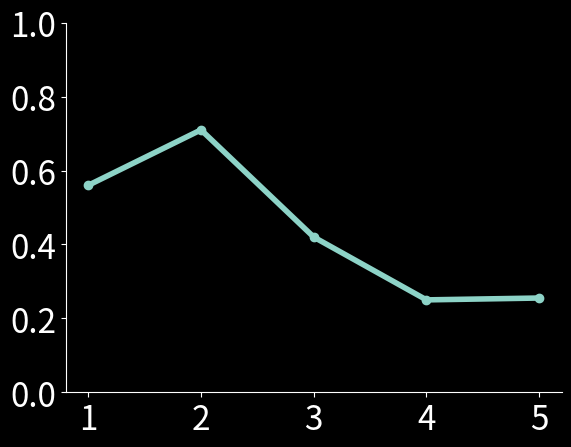

Here is the Python script that generated this plot:
"""
summary plot for stochastic responance

making this by hand for fernando and his talks
"""
import matplotlib.pyplot as plt
from matplotlib.ticker import MaxNLocator

plt.style.use('dark_background')

x = [1,2,3,4,5]
y = [0.56, 0.71, 0.42, 0.25, 0.255]

ax = plt.subplot(111)
ax.plot(x,y, 'o-', lw=4)

ax.set_ylim([0, 1])

# plt.xlabel('xlabel', fontsize=18)
# plt.ylabel('ylabel', fontsize=16)

# changing the fontsize of yticks
plt.xticks(fontsize=24)
plt.yticks(fontsize=24)

#ax = plt.figure().gca()
ax.xaxis.set_major_locator(MaxNLocator(integer=True))

# Hide the right and top spines
ax.spines.right.set_visible(False)
ax.spines.top.set_visible(False)

plt.show()